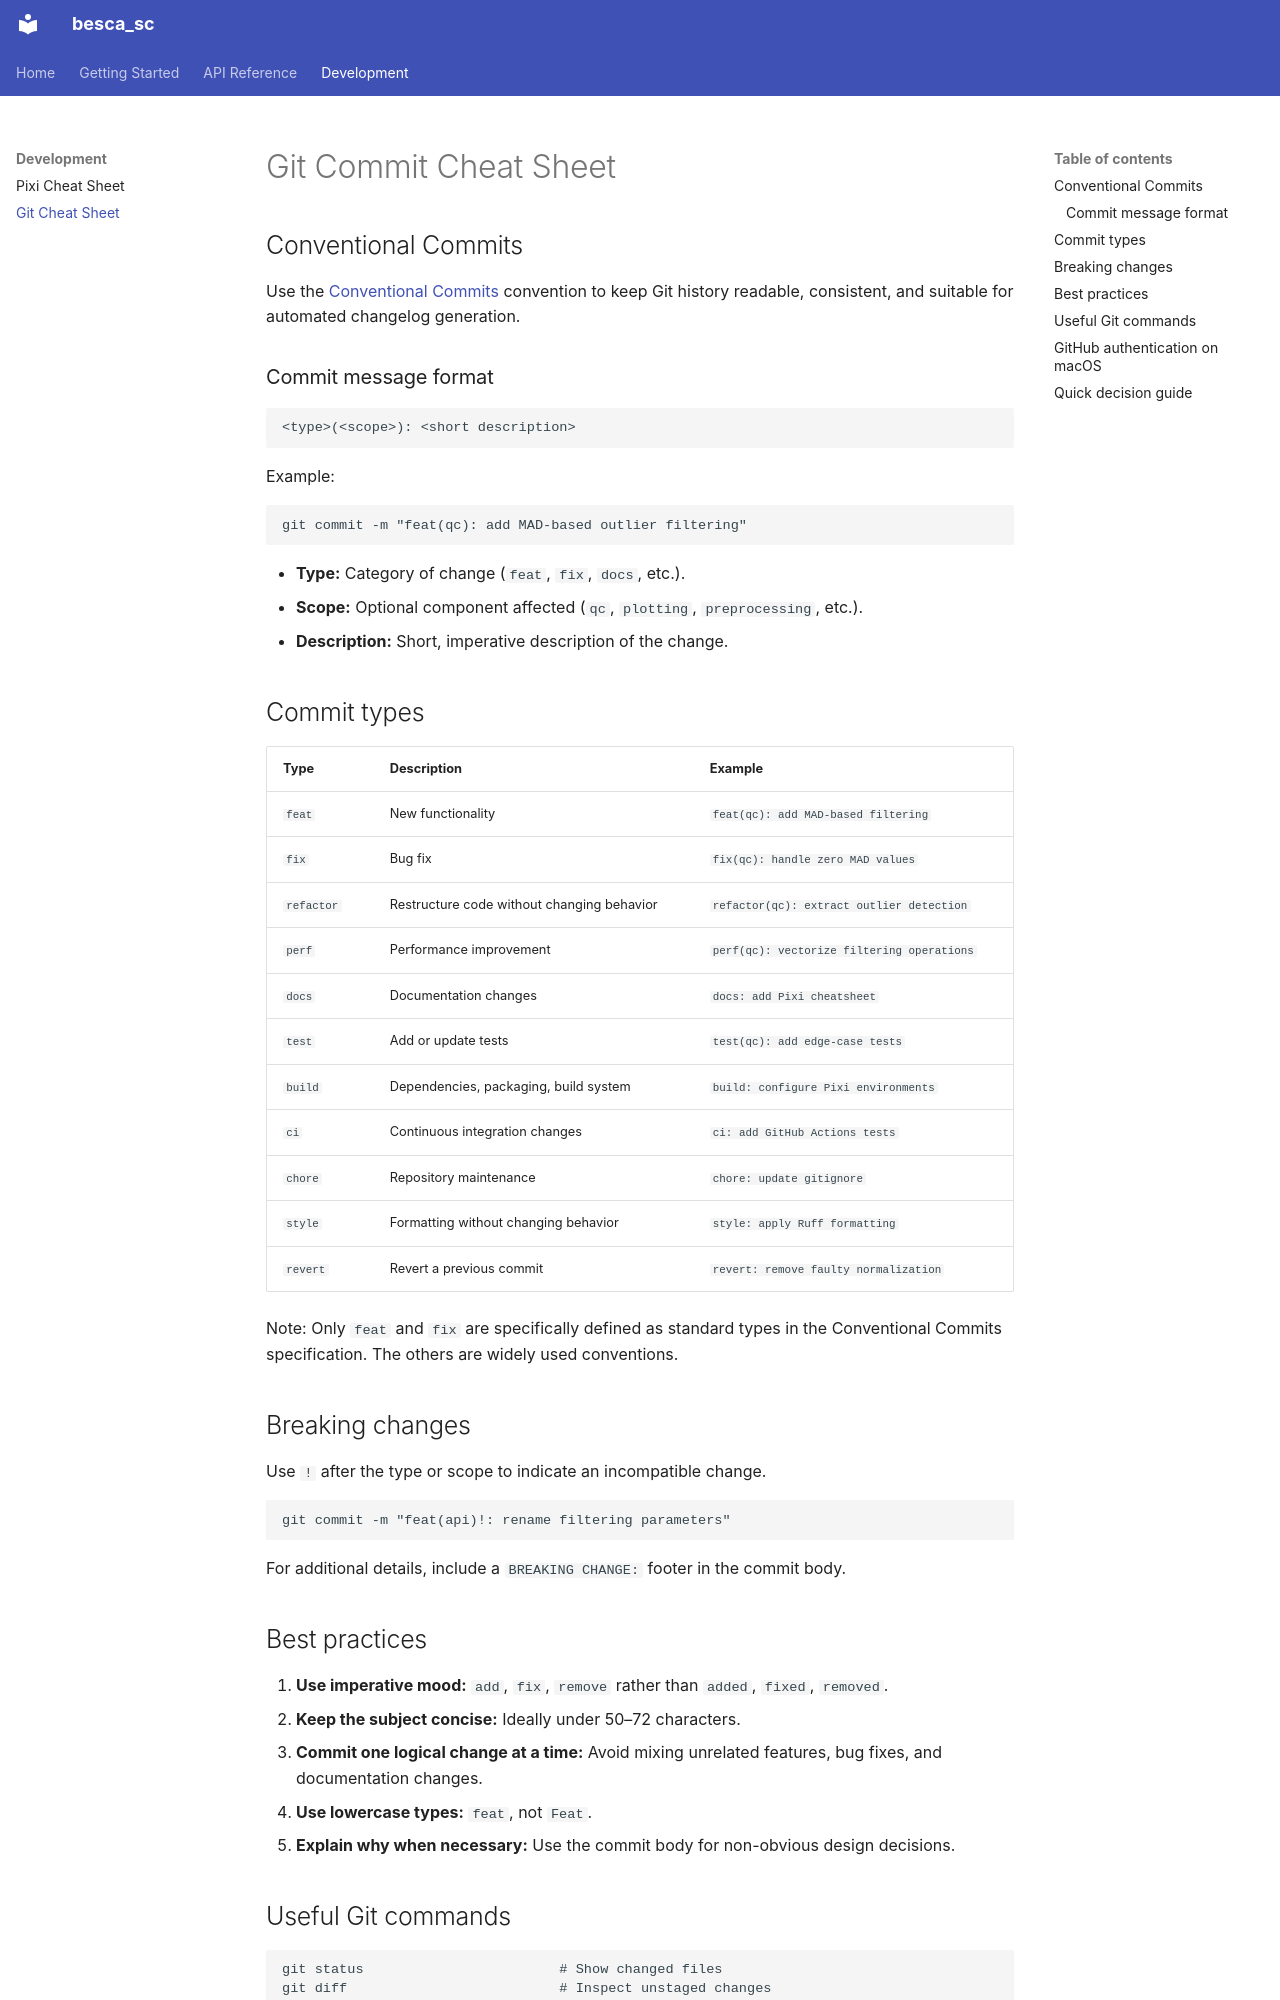

repository: lukasadam/besca_sc · page: GIT_CHEATSHEET/index.html · generator: mkdocs

# Git Commit Cheat Sheet

## Conventional Commits

Use the [Conventional Commits](https://www.conventionalcommits.org/) convention to keep Git history readable, consistent, and suitable for automated changelog generation.

### Commit message format

```text
<type>(<scope>): <short description>
```

Example:

```bash
git commit -m "feat(qc): add MAD-based outlier filtering"
```

- **Type:** Category of change (`feat`, `fix`, `docs`, etc.).
- **Scope:** Optional component affected (`qc`, `plotting`, `preprocessing`, etc.).
- **Description:** Short, imperative description of the change.

## Commit types

| Type       | Description                                | Example                                    |
| ---------- | ------------------------------------------ | ------------------------------------------ |
| `feat`     | New functionality                          | `feat(qc): add MAD-based filtering`        |
| `fix`      | Bug fix                                    | `fix(qc): handle zero MAD values`          |
| `refactor` | Restructure code without changing behavior | `refactor(qc): extract outlier detection`  |
| `perf`     | Performance improvement                    | `perf(qc): vectorize filtering operations` |
| `docs`     | Documentation changes                      | `docs: add Pixi cheatsheet`                |
| `test`     | Add or update tests                        | `test(qc): add edge-case tests`            |
| `build`    | Dependencies, packaging, build system      | `build: configure Pixi environments`       |
| `ci`       | Continuous integration changes             | `ci: add GitHub Actions tests`             |
| `chore`    | Repository maintenance                     | `chore: update gitignore`                  |
| `style`    | Formatting without changing behavior       | `style: apply Ruff formatting`             |
| `revert`   | Revert a previous commit                   | `revert: remove faulty normalization`      |

Note: Only `feat` and `fix` are specifically defined as standard types in the Conventional Commits specification. The others are widely used conventions.

## Breaking changes

Use `!` after the type or scope to indicate an incompatible change.

```bash
git commit -m "feat(api)!: rename filtering parameters"
```

For additional details, include a `BREAKING CHANGE:` footer in the commit body.

## Best practices

1. **Use imperative mood:** `add`, `fix`, `remove` rather than `added`, `fixed`, `removed`.
2. **Keep the subject concise:** Ideally under 50–72 characters.
3. **Commit one logical change at a time:** Avoid mixing unrelated features, bug fixes, and documentation changes.
4. **Use lowercase types:** `feat`, not `Feat`.
5. **Explain why when necessary:** Use the commit body for non-obvious design decisions.
